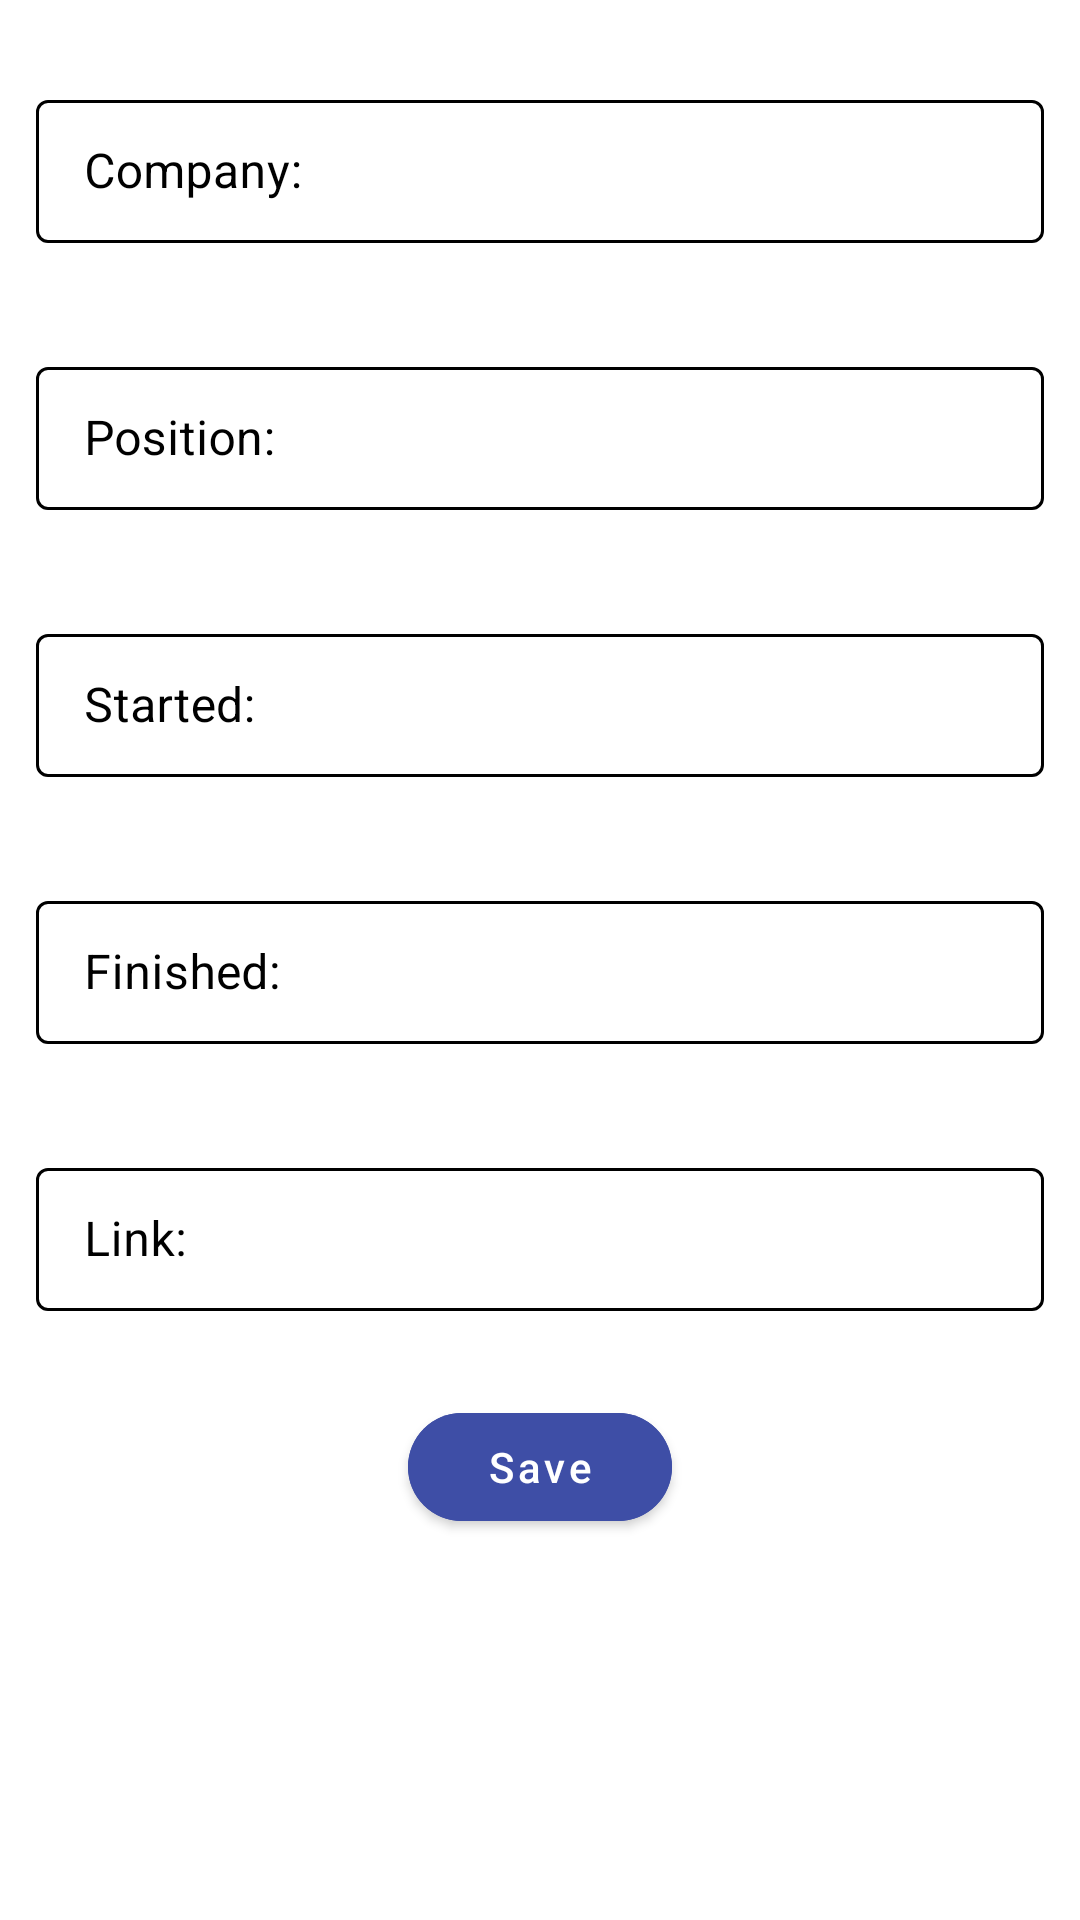

This screen was rendered from an Android layout file. Write that file and the resources it references.
<!-- AndroidManifest.xml: application theme AppTheme -->
<!-- res/layout/fragment_new_job.xml -->
<?xml version="1.0" encoding="utf-8"?>
<LinearLayout xmlns:android="http://schemas.android.com/apk/res/android"
    android:layout_width="match_parent"
    xmlns:app="http://schemas.android.com/apk/res-auto"
    xmlns:tools="http://schemas.android.com/tools"
    android:orientation="vertical"
    android:layout_height="wrap_content">
    <com.google.android.material.textfield.TextInputLayout
        android:id="@+id/text_name_fragment_new_job"
        style="@style/TextInputLayoutStyle"
        android:layout_width="match_parent"
        android:layout_height="wrap_content"
        android:layout_marginHorizontal="4dp"
        android:layout_marginTop="20dp"
        android:gravity="start|top"
        android:hint="@string/company"
        android:textColorHint="@color/black"
        android:inputType="text"
        android:padding="8dp"
        app:boxStrokeColor="@color/news"
        app:hintTextColor="@color/news"
        >

        <com.google.android.material.textfield.TextInputEditText
            android:id="@+id/edit_text_name_fragment_new_job"
            android:layout_width="match_parent"
            android:layout_height="wrap_content"
            android:importantForAutofill="no"
            tools:text="@tools:sample/lorem[5]" />

    </com.google.android.material.textfield.TextInputLayout>

    <com.google.android.material.textfield.TextInputLayout
        android:id="@+id/text_position_fragment_new_job"
        style="@style/TextInputLayoutStyle"
        android:layout_width="match_parent"
        android:layout_height="wrap_content"
        android:layout_marginHorizontal="4dp"
        android:layout_marginTop="20dp"
        android:gravity="start|top"
        android:hint="@string/position"
        android:inputType="text"
        android:textColorHint="@color/black"
        android:padding="8dp"
        app:boxStrokeColor="@color/news"
        app:hintTextColor="@color/news"
        >

        <com.google.android.material.textfield.TextInputEditText
            android:id="@+id/edit_text_position_fragment_new_job"
            android:layout_width="match_parent"
            android:layout_height="wrap_content"
            android:importantForAutofill="no"
            tools:text="@tools:sample/lorem[1]" />

    </com.google.android.material.textfield.TextInputLayout>

    <com.google.android.material.textfield.TextInputLayout
        android:id="@+id/text_started_fragment_new_job"
        style="@style/TextInputLayoutStyle"
        android:layout_width="match_parent"
        android:layout_height="wrap_content"
        android:layout_marginHorizontal="4dp"
        android:layout_marginTop="20dp"
        android:gravity="start|top"
        android:hint="@string/started"
        android:inputType="text"
        android:textColorHint="@color/black"
        android:padding="8dp"
        app:boxStrokeColor="@color/news"
        app:hintTextColor="@color/news"
        >

        <com.google.android.material.textfield.TextInputEditText
            android:id="@+id/edit_text_started_fragment_new_job"
            android:layout_width="match_parent"
            android:layout_height="wrap_content"
            android:importantForAutofill="no"
            tools:text="@tools:sample/lorem[1]" />

    </com.google.android.material.textfield.TextInputLayout>
    <com.google.android.material.textfield.TextInputLayout
        android:id="@+id/text_finished_fragment_new_job"
        style="@style/TextInputLayoutStyle"
        android:layout_width="match_parent"
        android:layout_height="wrap_content"
        android:layout_marginHorizontal="4dp"
        android:layout_marginTop="20dp"
        android:gravity="start|top"
        android:textColorHint="@color/black"
        android:hint="@string/finished"
        android:inputType="text"
        android:padding="8dp"
        app:boxStrokeColor="@color/news"
        app:hintTextColor="@color/news"
        >

        <com.google.android.material.textfield.TextInputEditText
            android:id="@+id/edit_text_finished_fragment_new_job"
            android:layout_width="match_parent"
            android:layout_height="wrap_content"
            android:importantForAutofill="no"
            tools:text="@tools:sample/lorem[1]" />

    </com.google.android.material.textfield.TextInputLayout>
    <com.google.android.material.textfield.TextInputLayout
        android:id="@+id/text_link_fragment_new_job"
        style="@style/TextInputLayoutStyle"
        android:layout_width="match_parent"
        android:layout_height="wrap_content"
        android:layout_marginHorizontal="4dp"
        android:layout_marginTop="20dp"
        android:gravity="start|top"
        android:hint="@string/link"
        android:inputType="text"
        android:textColorHint="@color/black"
        android:padding="8dp"
        app:boxStrokeColor="@color/news"
        app:hintTextColor="@color/news"
        >

        <com.google.android.material.textfield.TextInputEditText
            android:id="@+id/edit_text_link_fragment_new_job"
            android:layout_width="match_parent"
            android:layout_height="wrap_content"
            android:importantForAutofill="no"
            tools:text="@tools:sample/lorem[1]" />
    </com.google.android.material.textfield.TextInputLayout>
    <com.google.android.material.button.MaterialButton
        android:id="@+id/button_save_fragment_new_job"
        android:layout_width="wrap_content"
        android:layout_height="wrap_content"
        android:backgroundTint="@color/news"
        android:layout_gravity="center_horizontal"
        android:layout_margin="20dp"
        android:text="@string/save"
        android:textAllCaps="false"
        app:cornerRadius="20dp" />

</LinearLayout>
<!-- resources referenced by this layout -->
<resources>
  <color name="black">#000000</color>
  <color name="news">#3E4EA6</color>
  <string name="company">Company:</string>
  <string name="finished">Finished:</string>
  <string name="link">Link:</string>
  <string name="position">Position: </string>
  <string name="save">Save</string>
  <string name="started">Started:</string>
  <style name="TextInputLayoutStyle" parent="Widget.MaterialComponents.TextInputLayout.OutlinedBox.Dense">
  
          <item name="boxStrokeColor">@color/black</item>
          <item name="boxStrokeWidth">1dp</item>
      </style>
  <style name="AppTheme" parent="Theme.MaterialComponents.DayNight.DarkActionBar">
          
          <item name="windowNoTitle">true</item>
          <item name="android:windowFullscreen">true</item>
          <item name="colorPrimary">@color/colorPrimary</item>
  
          <item name="colorPrimaryDark">@color/colorPrimaryDark</item>
          <item name="colorAccent">@color/colorAccent</item>
          <item name="switchStyle">@style/Widget.App.Switch</item>
  
  
          <item name="tabStyle">@style/Widget.App.TabLayout</item>
  
  
          <item name="bottomNavigationStyle">@style/Widget.App.BottomNavigationView</item>
      </style>
  <color name="colorPrimary">#232323</color>
  <color name="colorPrimaryDark">#3700B3</color>
  <color name="colorAccent">#03DAC5</color>
  <style name="Widget.App.Switch" parent="Widget.MaterialComponents.CompoundButton.Switch">
          <item name="materialThemeOverlay">@style/ThemeOverlay.App.Switch</item>
      </style>
  <style name="Widget.App.TabLayout" parent="Widget.MaterialComponents.TabLayout">
  <item name="materialThemeOverlay">@style/ThemeOverlay.App.TabLayout</item>
  
  </style>
  <style name="Widget.App.BottomNavigationView" parent="Widget.MaterialComponents.BottomNavigationView.Colored">
          <item name="materialThemeOverlay">@style/ThemeOverlay.App.BottomNavigationView</item>
      </style>
  <style name="ThemeOverlay.App.Switch" parent="">
          <item name="colorPrimary">@color/notSaved</item>
  
          <item name="colorAccent">@color/news</item>
          <item name="android:textColor">@color/news</item>
          <item name="android:textStyle">bold</item>
          <item name="android:textSize">18sp</item>
  
      </style>
  <style name="ThemeOverlay.App.TabLayout" parent="">
  <item name="colorPrimary">@color/white</item>
  <item name="colorSurface">@color/news</item>
  <item name="colorOnSurface">@color/text_grey</item>
  </style>
  <style name="ThemeOverlay.App.BottomNavigationView" parent="">
          <item name="colorPrimary">@color/white</item>
          <item name="colorOnPrimary">@color/white</item>
      </style>
  <color name="notSaved">#717373</color>
  <color name="white">#FFFFFF</color>
  <color name="text_grey">#999999</color>
</resources>
